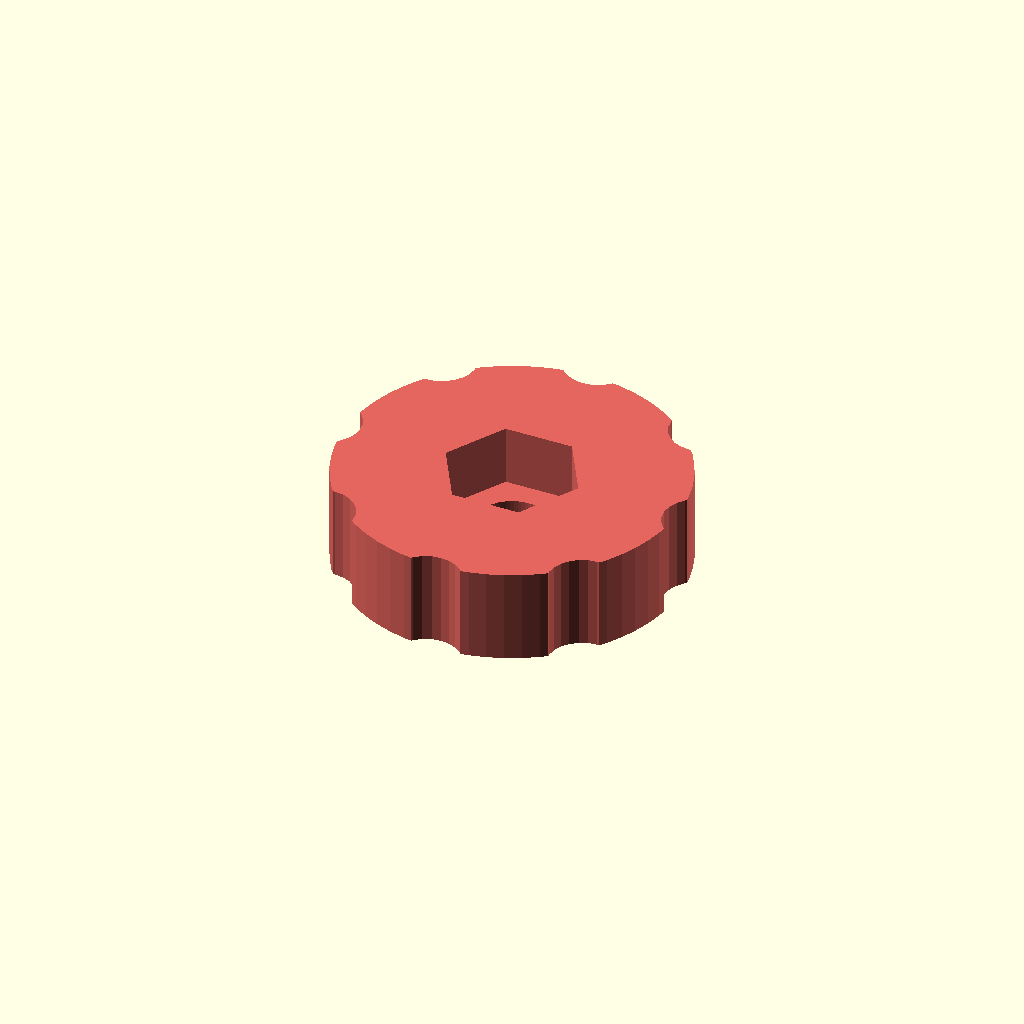
Cell 1: the model at its default parameters.
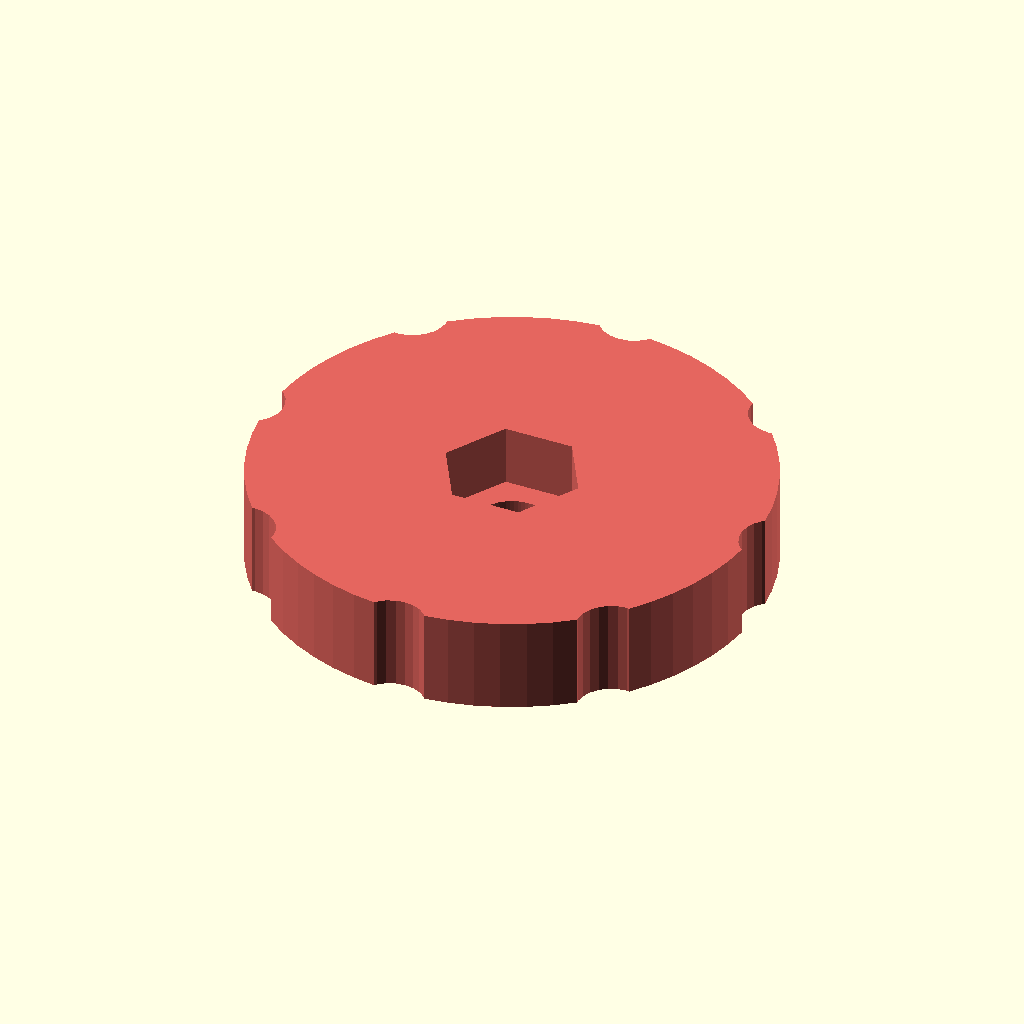
Cell 2 — knob_diameter set to 44, the other parameters unchanged.
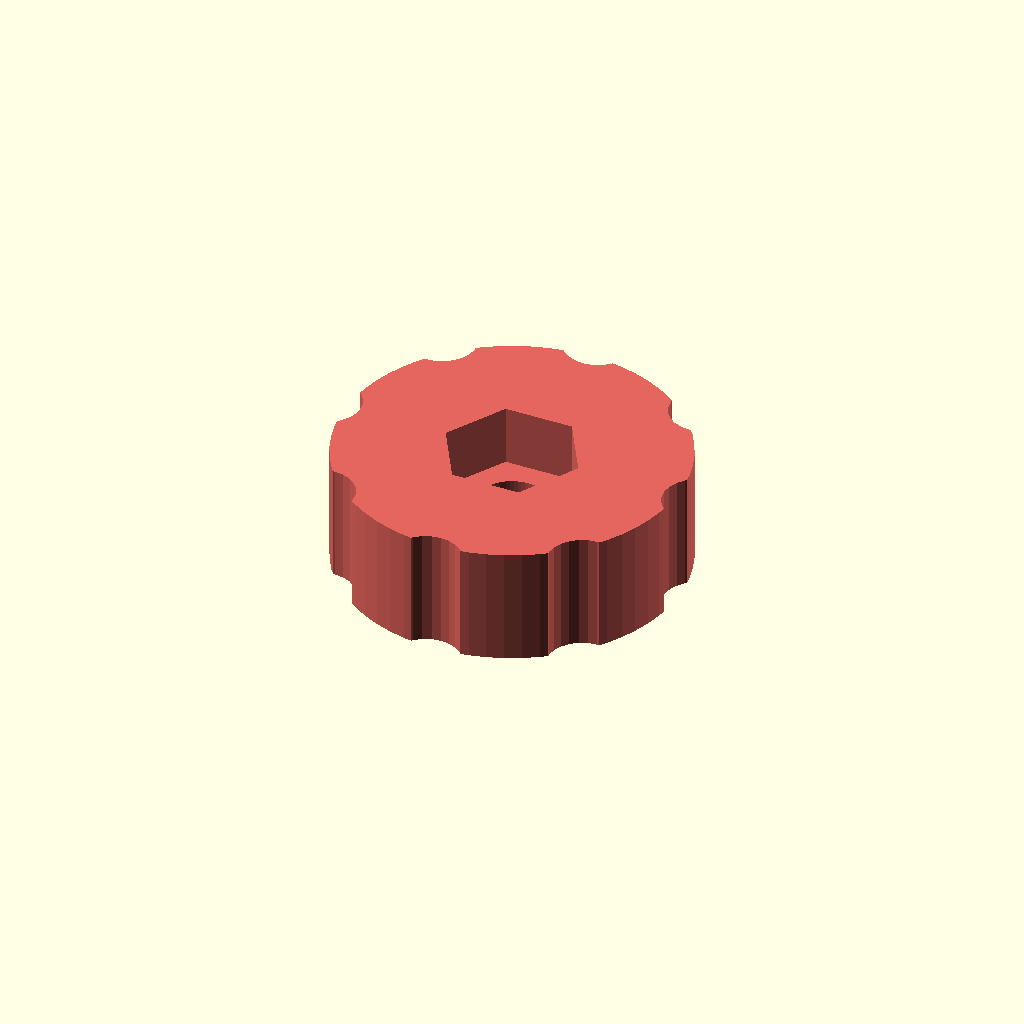
Cell 3 — base_thickness set to 5, the other parameters unchanged.
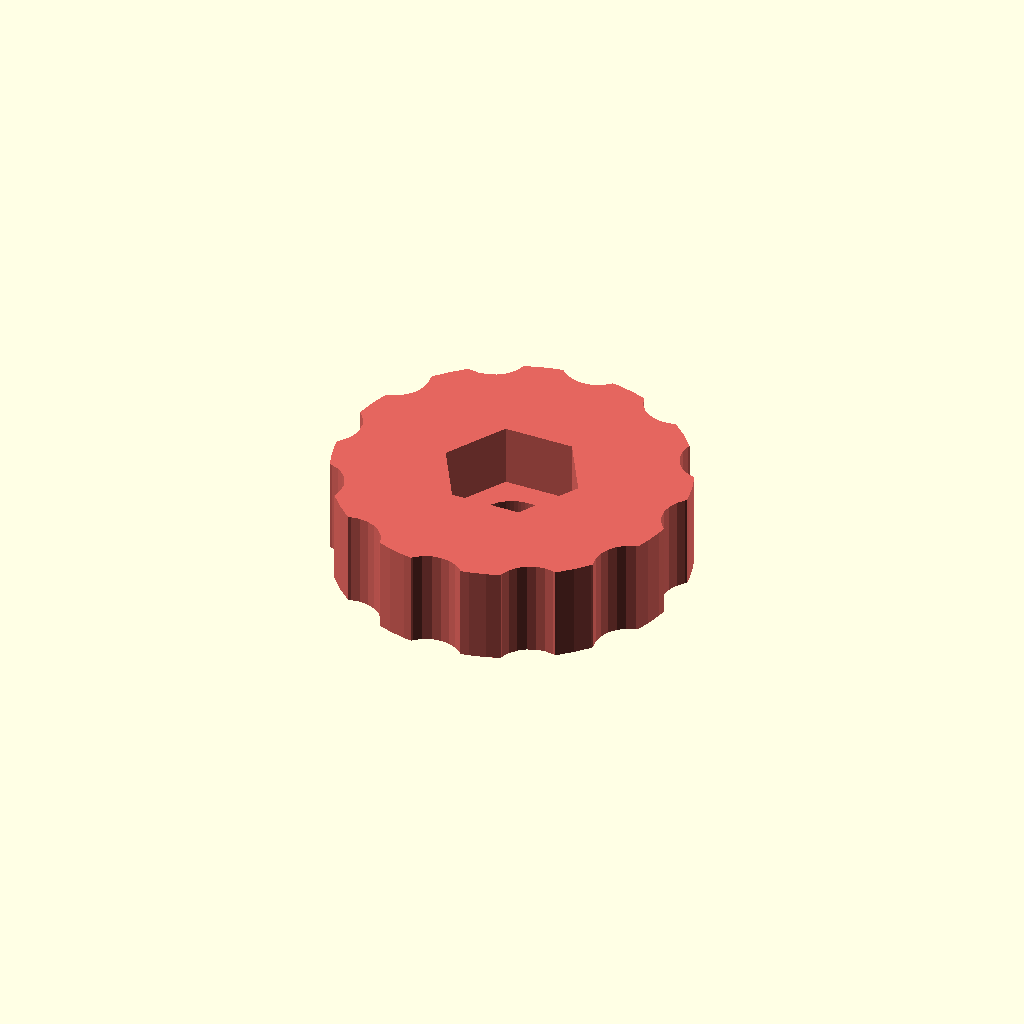
Cell 4 — grip_count set to 12, the other parameters unchanged.
One fixed orthographic camera (rotation 55°, 0°, 25°; colour scheme Cornfield) for every cell.
The OpenSCAD source (web/examples/captive-nut-knob.scad):
// Hand knob for a real DIN 934 hex nut; print flat, hex pocket facing up.
// Drop in a metal nut after printing and retain with a dab of glue.
// These are DIN 934 heights; ISO 4032 M5/M6/M8 nuts can be taller.
// The nut supplies the durable thread; the pocket prevents it from turning.
size = 6; // Metal nut size [3:M3,4:M4,5:M5,6:M6,8:M8]
knob_diameter = 30; // Grip diameter, mm [24:2:44]
base_thickness = 3; // Solid material below the hex pocket, mm [2:0.5:5]
pocket_clearance = 0.2; // Clearance at EACH hex flat, mm [0.15:0.05:0.3]
hole_clearance = 0.4; // Added to nominal screw DIAMETER, mm [0.3:0.1:0.6]
grip_count = 8; // Number of finger scallops [6:1:12]
grip_depth = 1.2; // Scallop intrusion into the rim, mm [0.6:0.2:2]
nut_recess = 0.3; // Nut top below the knob face, mm [0.2:0.1:0.6]

// DIN 934 dimensions (across flats, thickness), mm:
// https://www.westfieldfasteners.co.uk/Standards/Nut_Hex_M.html
// M3: 5.5,2.4; M4: 7,3.2; M5: 8,4; M6: 10,5; M8: 13,6.5.
/* [Hidden] */
sizes = [3,4,5,6,8];
flats = [5.5,7,8,10,13];
heights = [2.4,3.2,4,5,6.5];
indices = [for (i=[0:4]) if (sizes[i]==size) i];
assert(len(indices)==1,"Choose M3, M4, M5, M6 or M8");
index = indices[0];
pocket_flats = flats[index]+2*pocket_clearance;
pocket_corners = pocket_flats/cos(30);
height = base_thickness+heights[index]+nut_recess;
scallop_radius = 3;
eps = 0.02;
$fn = 64;
assert(base_thickness >= 1.2,"Keep at least 1.2 mm beneath the nut");
assert(pocket_clearance > 0 && hole_clearance > 0,"Clearances must be positive");
assert(size+hole_clearance < flats[index],"Keep a seating ledge under the nut");
assert(knob_diameter/2-grip_depth-pocket_corners/2 >= 2,"Leave 2 mm outside the hex corners");

module hand_knob() {
    difference() {
        cylinder(h=height,d=knob_diameter);
        translate([0,0,base_thickness])
            cylinder(h=height,d=pocket_corners,$fn=6);
        translate([0,0,-eps])
            cylinder(h=height+2*eps,d=size+hole_clearance);
        for (i=[0:grip_count-1]) rotate([0,0,i*360/grip_count])
            translate([knob_diameter/2+scallop_radius-grip_depth,0,-eps])
                cylinder(h=height+2*eps,r=scallop_radius,$fn=24);
    }
}

color("#e4665f") hand_knob();
Parameter table extracted from the source (name, type, default, range or options):
size: number, default 6, options 3, 4, 5, 6, 8
knob_diameter: number, default 30, range 24 to 44, step 2
base_thickness: number, default 3, range 2 to 5, step 0.5
pocket_clearance: number, default 0.2, range 0.15 to 0.3, step 0.05
hole_clearance: number, default 0.4, range 0.3 to 0.6, step 0.1
grip_count: number, default 8, range 6 to 12, step 1
grip_depth: number, default 1.2, range 0.6 to 2, step 0.2
nut_recess: number, default 0.3, range 0.2 to 0.6, step 0.1
